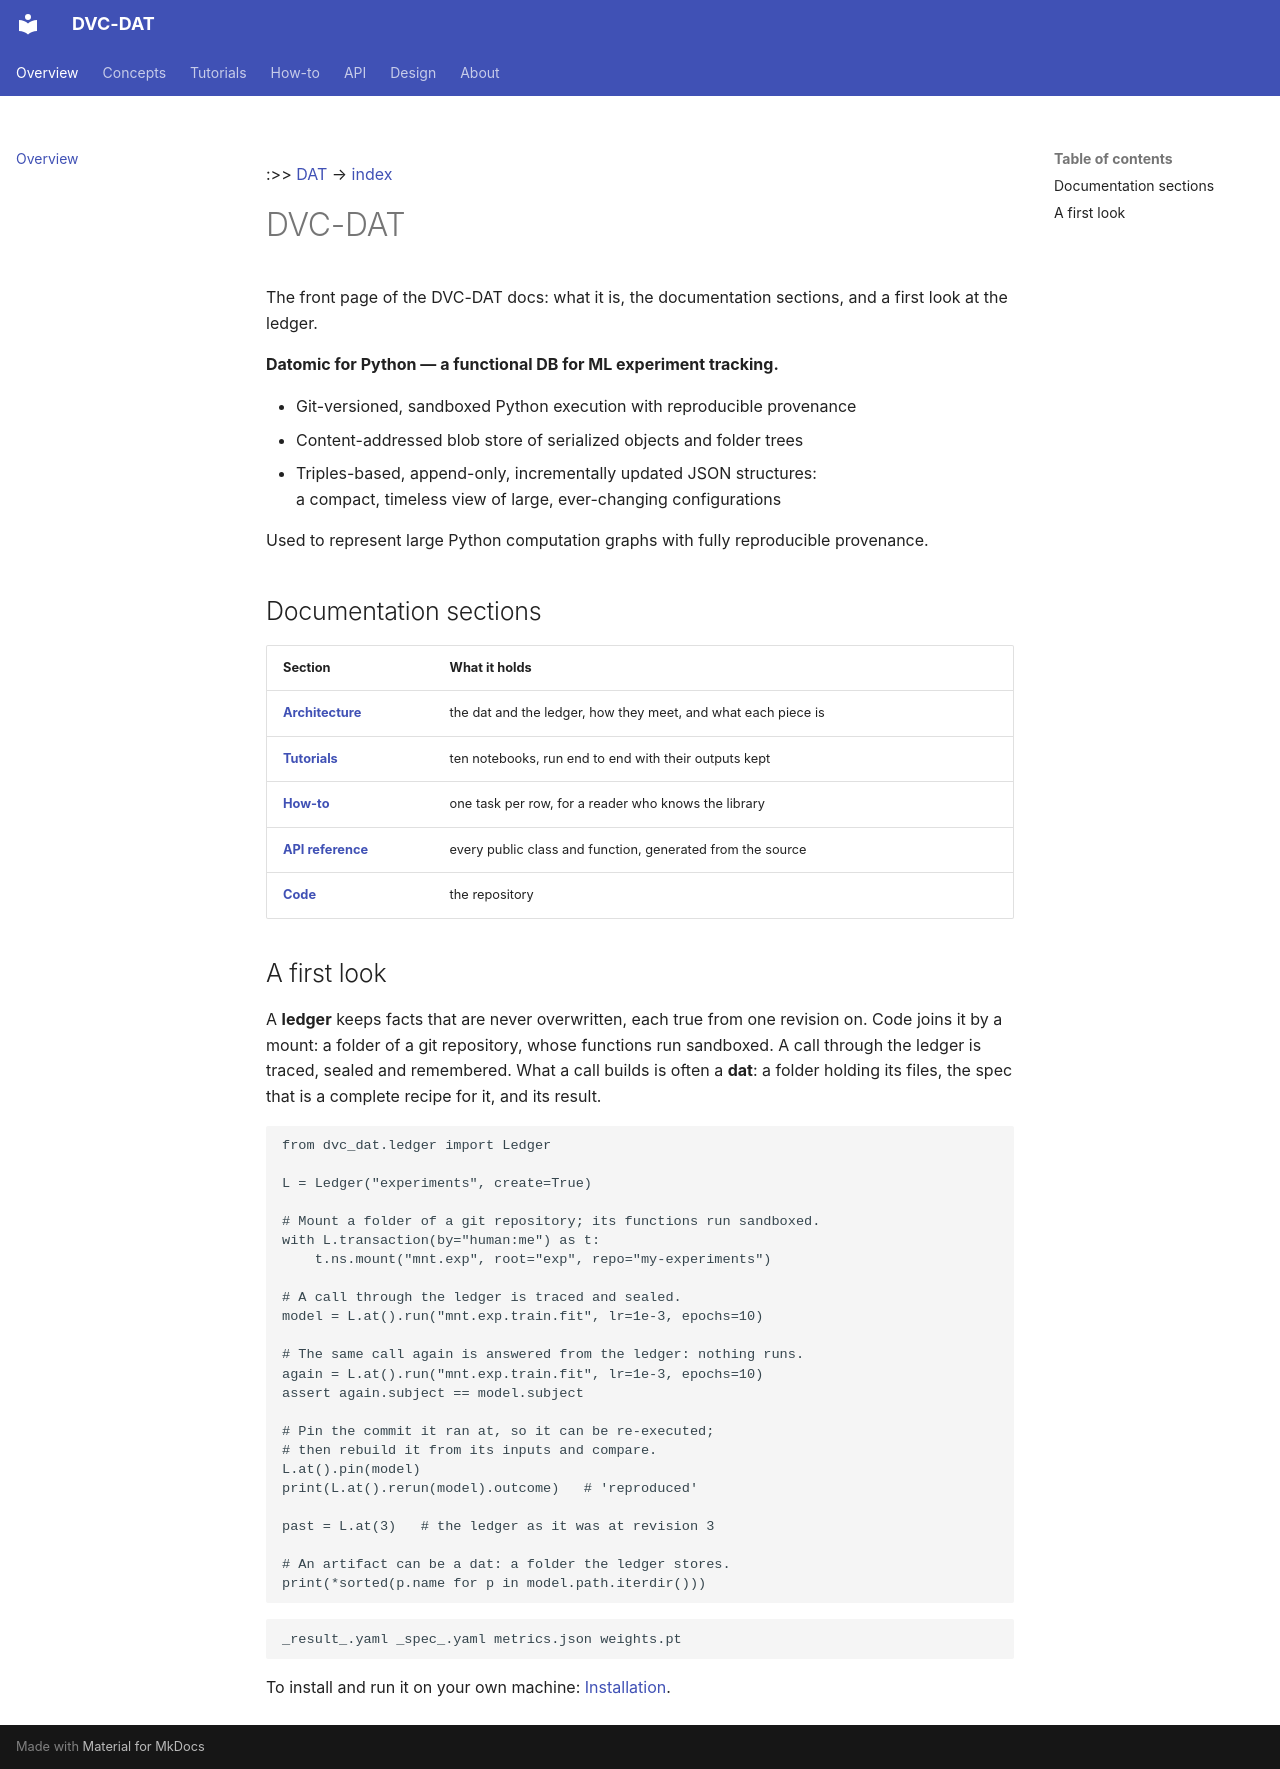

repository: oblinger/dvc-dat · page: index.html · generator: mkdocs

:>> [DAT](DAT.md) → [index](index.md) 
# DVC-DAT
The front page of the DVC-DAT docs: what it is, the documentation sections, and a first look at the ledger.

**Datomic for Python — a functional DB for ML experiment tracking.**

- Git-versioned, sandboxed Python execution with reproducible provenance
- Content-addressed blob store of serialized objects and folder trees
- Triples-based, append-only, incrementally updated JSON structures:<br>
  a compact, timeless view of large, ever-changing configurations

Used to represent large Python computation graphs with fully reproducible provenance.

## Documentation sections

| Section | What it holds |
| --- | --- |
| **[Architecture](DAT%20Architecture.md)** | the dat and the ledger, how they meet, and what each piece is |
| **[Tutorials](tutorials.md)** | ten notebooks, run end to end with their outputs kept |
| **[How-to](how-to.md)** | one task per row, for a reader who knows the library |
| **[API reference](api/index.md)** | every public class and function, generated from the source |
| **[Code](https://github.com/oblinger/dvc-dat)** | the repository |

## A first look

A **ledger** keeps facts that are never overwritten, each true from one revision
on. Code joins it by a mount: a folder of a git repository, whose functions run
sandboxed. A call through the ledger is traced, sealed and remembered. What a
call builds is often a **dat**: a folder holding its files, the spec that is a
complete recipe for it, and its result.

```python
from dvc_dat.ledger import Ledger

L = Ledger("experiments", create=True)

# Mount a folder of a git repository; its functions run sandboxed.
with L.transaction(by="human:me") as t:
    t.ns.mount("mnt.exp", root="exp", repo="my-experiments")

# A call through the ledger is traced and sealed.
model = L.at().run("mnt.exp.train.fit", lr=1e-3, epochs=10)

# The same call again is answered from the ledger: nothing runs.
again = L.at().run("mnt.exp.train.fit", lr=1e-3, epochs=10)
assert again.subject == model.subject

# Pin the commit it ran at, so it can be re-executed;
# then rebuild it from its inputs and compare.
L.at().pin(model)
print(L.at().rerun(model).outcome)   # 'reproduced'

past = L.at(3)   # the ledger as it was at revision 3

# An artifact can be a dat: a folder the ledger stores.
print(*sorted(p.name for p in model.path.iterdir()))
```

```text
_result_.yaml _spec_.yaml metrics.json weights.pt
```

To install and run it on your own machine: [Installation](https://github.com/oblinger/dvc-dat#installation).
